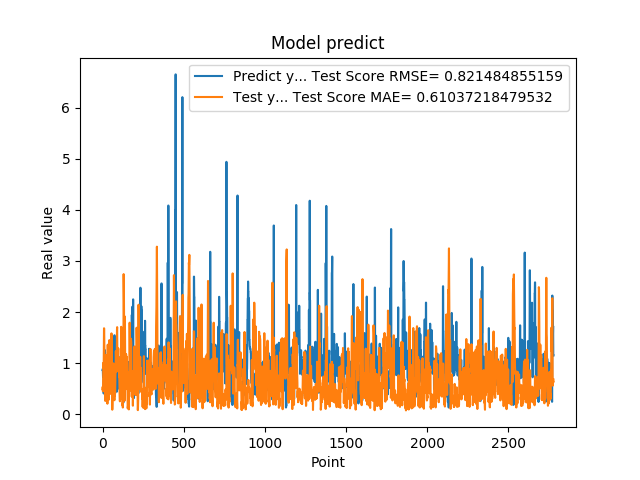

Data behind this chart, as committed beside it:
8.723750114440917969e-01, 4.955034791619125634e-01
8.723750114440917969e-01, 5.381192237868460682e-01
8.355640172958374023e-01, 4.518637204485044245e-01
7.321749925613403320e-01, 5.050922406661078057e-01
7.321749925613403320e-01, 8.086074303930494978e-01
7.640249729156494141e-01, 1.006635843635169669e+00
7.640249729156494141e-01, 9.483426605569240664e-01
4.072830080986022949e-01, 8.947746242944160100e-01
4.752210080623625599e-01, 1.354141639709599332e+00
4.752210080623625599e-01, 1.683015128986235842e+00
8.781340122222900391e-01, 1.679680111350910554e+00
8.781340122222900391e-01, 1.358211154925911934e+00
7.414129972457885742e-01, 1.054756484536486516e+00
1.258002042770385520e+00, 8.812117507321660659e-01
1.258002042770385520e+00, 4.929521073977123358e-01
1.069700956344604492e+00, 3.745839515683193621e-01
1.069700956344604492e+00, 3.519824987834185848e-01
7.274609804153442383e-01, 2.606754670813835051e-01
7.892770171165466309e-01, 6.242550541126236086e-01
7.892770171165466309e-01, 8.217093443830090216e-01
6.237750053405761719e-01, 7.542051891502767891e-01
6.237750053405761719e-01, 9.820210325347316083e-01
6.914690136909484863e-01, 1.158104179481189266e+00
8.557710051536558948e-01, 1.135595330463986974e+00
8.557710051536558948e-01, 7.888557864547123266e-01
7.093830108642578125e-01, 4.092241289774343760e-01
7.093830108642578125e-01, 6.855081182906531678e-01
1.014547944068908691e+00, 8.815478410074234494e-01
1.115731000900268555e+00, 6.032321141943687293e-01
1.115731000900268555e+00, 2.673169039616676290e-01
4.182830154895783026e-01, 2.066997435282574014e-01
4.182830154895783026e-01, 8.771897088905777906e-01
1.002280950546264648e+00, 1.361510871146359269e+00
1.218860983848571777e+00, 7.966023951168000883e-01
1.218860983848571777e+00, 3.039579323180285342e-01
1.143296003341674805e+00, 4.095977236229619289e-01
1.143296003341674805e+00, 3.518587276589663637e-01
6.528189778327941895e-01, 2.804157849579188011e-01
6.746559739112854004e-01, 5.454816553485446473e-01
6.746559739112854004e-01, 7.722324732694345606e-01
6.009536385536193848e-01, 8.113014482184032206e-01
6.009536385536193848e-01, 1.168423644064238820e+00
6.694570183753967285e-01, 1.451714583347319287e+00
6.538079977035522461e-01, 1.172214016676644155e+00
6.538079977035522461e-01, 9.141130204760518074e-01
7.814120054244995117e-01, 9.452201918208366083e-01
7.814120054244995117e-01, 9.183865029713446093e-01
1.206303954124450906e+00, 9.037925647201003887e-01
8.469259738922119141e-01, 6.285676877709255317e-01
8.469259738922119141e-01, 4.694631672377786447e-01
8.286409974098205566e-01, 3.992618649503962280e-01
8.286409974098205566e-01, 4.470567329348604790e-01
6.482390165328979492e-01, 4.859043138615906088e-01
5.623700022697448730e-01, 9.457682715079190894e-01
5.623700022697448730e-01, 1.439156399526009045e+00
7.183309793472290039e-01, 1.583474929327086889e+00
7.183309793472290039e-01, 1.418455882261457024e+00
1.099647998809814453e+00, 1.265460153703516832e+00
9.541710019111632191e-01, 7.645561854445862560e-01
9.541710019111632191e-01, 2.099545168684752439e-01
7.290139794349670410e-01, 8.940940969352322021e-02
... 2,719 more rows
